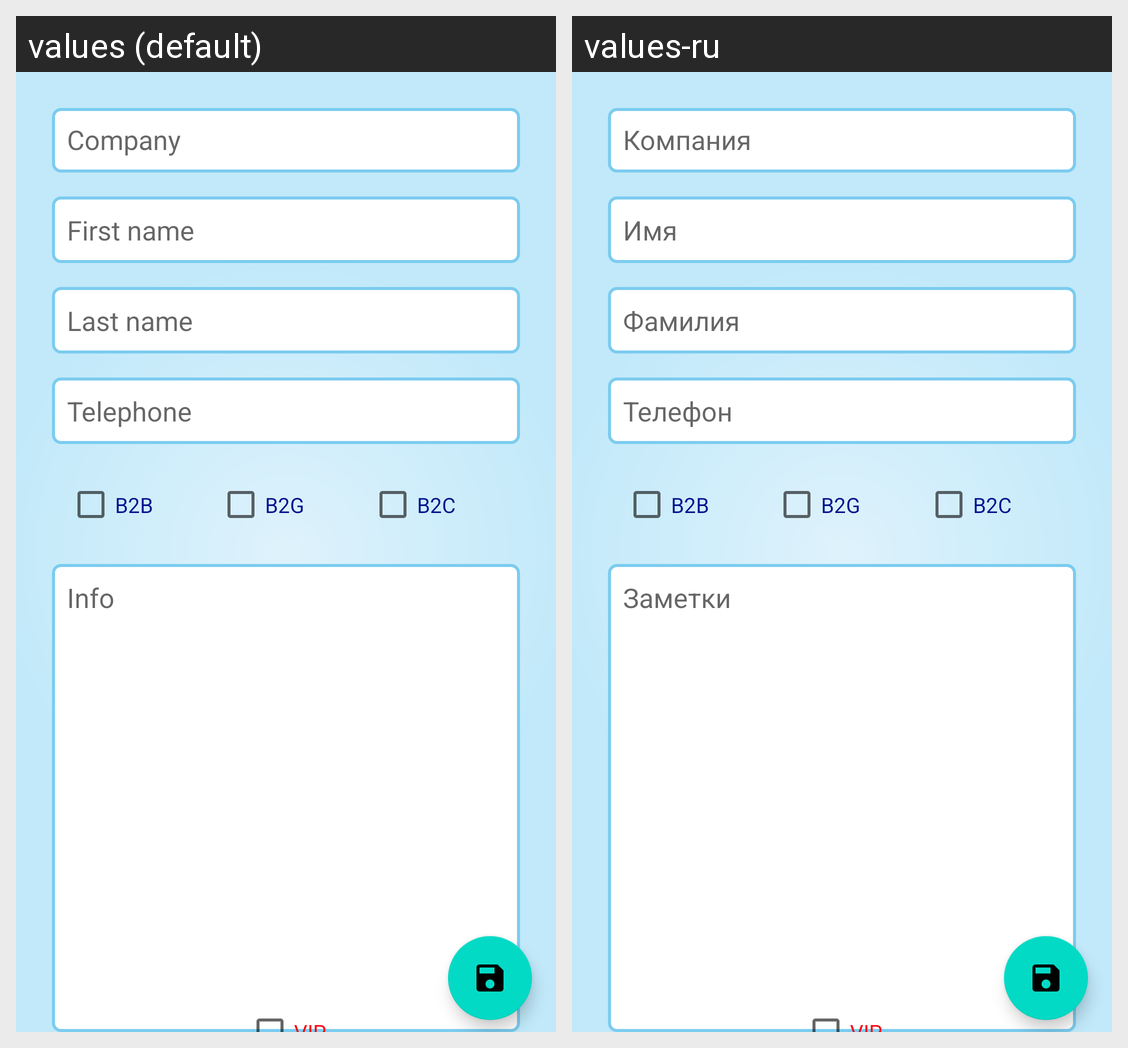

Translations of the strings shown on this Android screen, per locale in the grid:
Android screen res/layout/edit_client.xml rendered under 2 locales, left to right: values (default), values-ru. Device: Nexus 5 (rendered at 1080×1920; each locale shown at half size, 540×960, under a caption strip naming it); theme Theme.ClientList.
Strings drawn on this screen, with the default value and each locale's value (text and hints the layout hard-codes, and strings that could not be matched under every locale, appear in the picture but are not listed):

company
  values: Company
  values-ru: Компания

first_name
  values: First name
  values-ru: Имя

last_name
  values: Last name
  values-ru: Фамилия

tel
  values: Telephone
  values-ru: Телефон

B2B
  values: B2B
  values-ru: B2B

B2G
  values: B2G
  values-ru: B2G

B2C
  values: B2C
  values-ru: B2C

notes
  values: Info
  values-ru: Заметки
